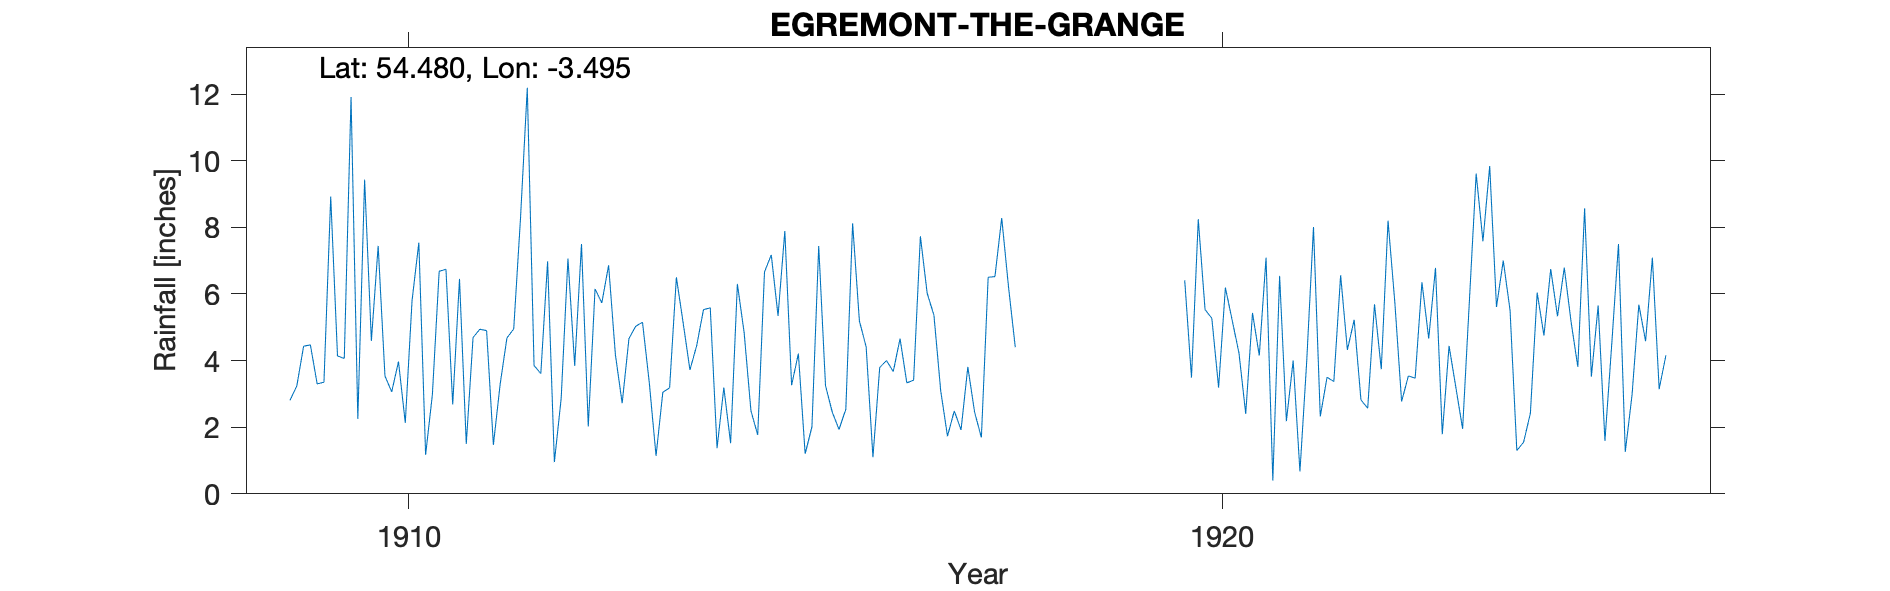

The table this chart was drawn from, first rows:
EGREMONT THE GRANGE, , , , , , , , , , , , , , , , , , , , , , , 
Grid ref, NY032104, Long, -3.495, Lat, 54.48, Elevation, 351, ft, , , , , , , , , , , , , , , 
Station no, RR4489, , , , , , , , , , , , , , , , , , , , , , 
, 1900, 1901, 1902, 1903, 1904, 1905, 1906, 1907, 1908, 1909, 1910, 1911, 1912, 1913, 1914, 1915, 1916, 1917, 1918, 1919, 1920, 1921, 1922
January, , , , , , , , , , 2.81, 4.59, 2.68, 3.85, 4.18, 4.45, 5.34, 5.19, 3.09, , , 6.41, 7.09, 4.32
February, , , , , , , , , , 3.24, 7.44, 6.45, 3.61, 2.72, 5.53, 7.89, 4.41, 1.73, , , 3.49, 0.4, 5.22
March, , , , , , , , , , 4.43, 3.54, 1.5, 6.98, 4.66, 5.58, 3.26, 1.1, 2.49, , , 8.24, 6.54, 2.82
April, , , , , , , , , , 4.47, 3.06, 4.69, 0.95, 5.03, 1.37, 4.21, 3.79, 1.92, , , 5.53, 2.18, 2.57
May, , , , , , , , , , 3.3, 3.97, 4.94, 2.86, 5.15, 3.19, 1.2, 4, 3.81, , , 5.27, 4, 5.69
June, , , , , , , , , , 3.35, 2.13, 4.9, 7.06, 3.34, 1.52, 2.01, 3.67, 2.45, , , 3.19, 0.67, 3.74
July, , , , , , , , , , 8.92, 5.8, 1.47, 3.84, 1.14, 6.3, 7.44, 4.66, 1.69, , , 6.19, 3.97, 8.2
August, , , , , , , , , , 4.14, 7.54, 3.29, 7.5, 3.05, 4.83, 3.25, 3.33, 6.5, , , 5.21, 8.01, 5.75
September, , , , , , , , , , 4.06, 1.17, 4.68, 2.02, 3.18, 2.49, 2.45, 3.41, 6.52, , , 4.23, 2.32, 2.77
October, , , , , , , , , , 11.91, 2.98, 4.95, 6.15, 6.5, 1.77, 1.93, 7.73, 8.28, , , 2.4, 3.5, 3.54
November, , , , , , , , , , 2.25, 6.68, 8.27, 5.73, 5.13, 6.66, 2.54, 6.02, 6.22, , , 5.43, 3.37, 3.47
December, , , , , , , , , , 9.43, 6.74, 12.19, 6.86, 3.72, 7.17, 8.12, 5.36, 4.4, , , 4.15, 6.56, 6.35
Total, , , , , , , , , , 62.31, 55.64, 60.01, 57.41, 47.8, 50.86, 49.64, 52.67, 49.1, , , 59.74, 48.61, 54.44
